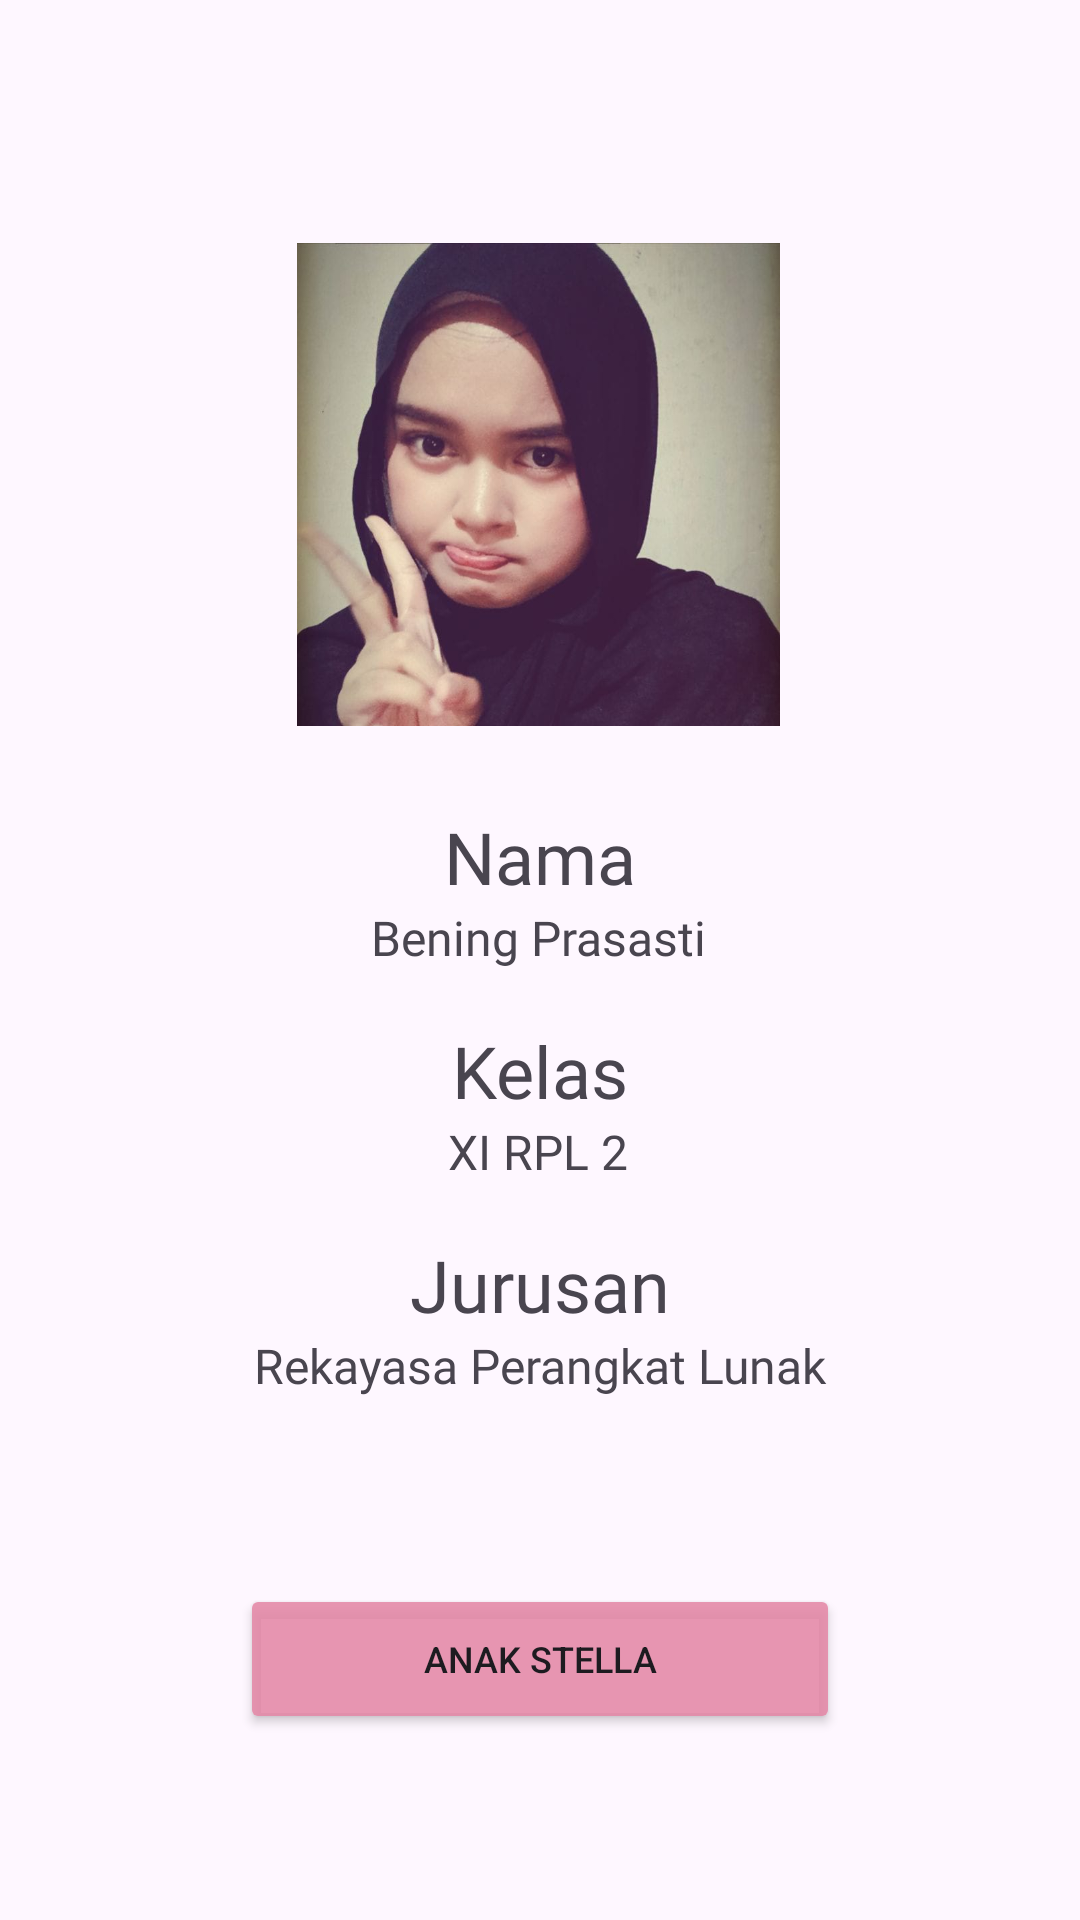

Reconstruct the res/layout file that produces this screen, plus the resources it refers to.
<!-- AndroidManifest.xml: application theme Theme.Profilebnning -->
<!-- res/layout/activity_main.xml -->
<?xml version="1.0" encoding="utf-8"?>
<androidx.constraintlayout.widget.ConstraintLayout xmlns:android="http://schemas.android.com/apk/res/android"
    xmlns:app="http://schemas.android.com/apk/res-auto"
    xmlns:tools="http://schemas.android.com/tools"
    android:id="@+id/main"
    android:layout_width="match_parent"
    android:layout_height="match_parent"
    tools:context=".MainActivity">

    <TextView
        android:id="@+id/textView"
        android:layout_width="wrap_content"
        android:layout_height="wrap_content"
        android:fontFamily="@font/poppins_semibold"
        android:text="Nama"
        android:textSize="24sp"
        app:layout_constraintBottom_toBottomOf="parent"
        app:layout_constraintEnd_toEndOf="parent"
        app:layout_constraintStart_toStartOf="parent"
        app:layout_constraintTop_toTopOf="parent"
        app:layout_constraintVertical_bias="0.443" />

    <ImageView
        android:id="@+id/imageView"
        android:layout_width="161dp"
        android:layout_height="323dp"
        app:layout_constraintBottom_toBottomOf="parent"
        app:layout_constraintEnd_toEndOf="parent"
        app:layout_constraintHorizontal_bias="0.498"
        app:layout_constraintStart_toStartOf="parent"
        app:layout_constraintTop_toTopOf="parent"
        app:layout_constraintVertical_bias="0.0"
        app:srcCompat="@drawable/bening" />

    <TextView
        android:id="@+id/textView2"
        android:layout_width="wrap_content"
        android:layout_height="wrap_content"
        android:fontFamily="@font/poppins_semibold"
        android:text="Bening Prasasti"
        android:textSize="16sp"
        app:layout_constraintBottom_toBottomOf="parent"
        app:layout_constraintEnd_toEndOf="parent"
        app:layout_constraintHorizontal_bias="0.498"
        app:layout_constraintStart_toStartOf="parent"
        app:layout_constraintTop_toBottomOf="@+id/textView"
        app:layout_constraintVertical_bias="0.0" />

    <TextView
        android:id="@+id/textView3"
        android:layout_width="wrap_content"
        android:layout_height="wrap_content"
        android:fontFamily="@font/poppins_semibold"
        android:text="Kelas"
        android:textSize="24sp"
        app:layout_constraintBottom_toBottomOf="parent"
        app:layout_constraintEnd_toEndOf="parent"
        app:layout_constraintStart_toStartOf="parent"
        app:layout_constraintTop_toBottomOf="@+id/textView2"
        app:layout_constraintVertical_bias="0.061" />

    <TextView
        android:id="@+id/textView4"
        android:layout_width="wrap_content"
        android:layout_height="wrap_content"
        android:fontFamily="@font/poppins_semibold"
        android:text="XI RPL 2"
        android:textSize="16sp"
        app:layout_constraintBottom_toBottomOf="parent"
        app:layout_constraintEnd_toEndOf="parent"
        app:layout_constraintHorizontal_bias="0.498"
        app:layout_constraintStart_toStartOf="parent"
        app:layout_constraintTop_toBottomOf="@+id/textView3"
        app:layout_constraintVertical_bias="0.0" />

    <TextView
        android:id="@+id/textView5"
        android:layout_width="wrap_content"
        android:layout_height="wrap_content"
        android:fontFamily="@font/poppins_semibold"
        android:text="Jurusan"
        android:textSize="24sp"
        app:layout_constraintBottom_toBottomOf="parent"
        app:layout_constraintEnd_toEndOf="parent"
        app:layout_constraintStart_toStartOf="parent"
        app:layout_constraintTop_toBottomOf="@+id/textView4"
        app:layout_constraintVertical_bias="0.082" />

    <TextView
        android:id="@+id/textView6"
        android:layout_width="wrap_content"
        android:layout_height="wrap_content"
        android:fontFamily="@font/poppins_semibold"
        android:text="Rekayasa Perangkat Lunak"
        android:textSize="16sp"
        app:layout_constraintBottom_toBottomOf="parent"
        app:layout_constraintEnd_toEndOf="parent"
        app:layout_constraintStart_toStartOf="parent"
        app:layout_constraintTop_toBottomOf="@+id/textView5"
        app:layout_constraintVertical_bias="0.0" />

    <Button
        android:id="@+id/btnLanjut"
        android:layout_width="200dp"
        android:layout_height="50dp"
        android:backgroundTint="#E0E488A7"
        android:paddingTop="12dp"
        android:paddingBottom="12dp"
        android:text="Anak Stella"
        android:textAlignment="center"
        android:textColorLink="#E6F47CA7"
        android:textSize="12sp"
        app:layout_constraintBottom_toBottomOf="parent"
        app:layout_constraintEnd_toEndOf="parent"
        app:layout_constraintStart_toStartOf="parent"
        app:layout_constraintTop_toBottomOf="@+id/textView6" />

</androidx.constraintlayout.widget.ConstraintLayout>
<!-- resources referenced by this layout -->
<resources>
  <!-- drawable bening: jpeg bitmap (drawable, 34786 bytes) -->
  <style name="Theme.Profilebnning" parent="Base.Theme.Profilebnning" />
  <style name="Base.Theme.Profilebnning" parent="Theme.Material3.DayNight.NoActionBar">
          
          
      </style>
</resources>
